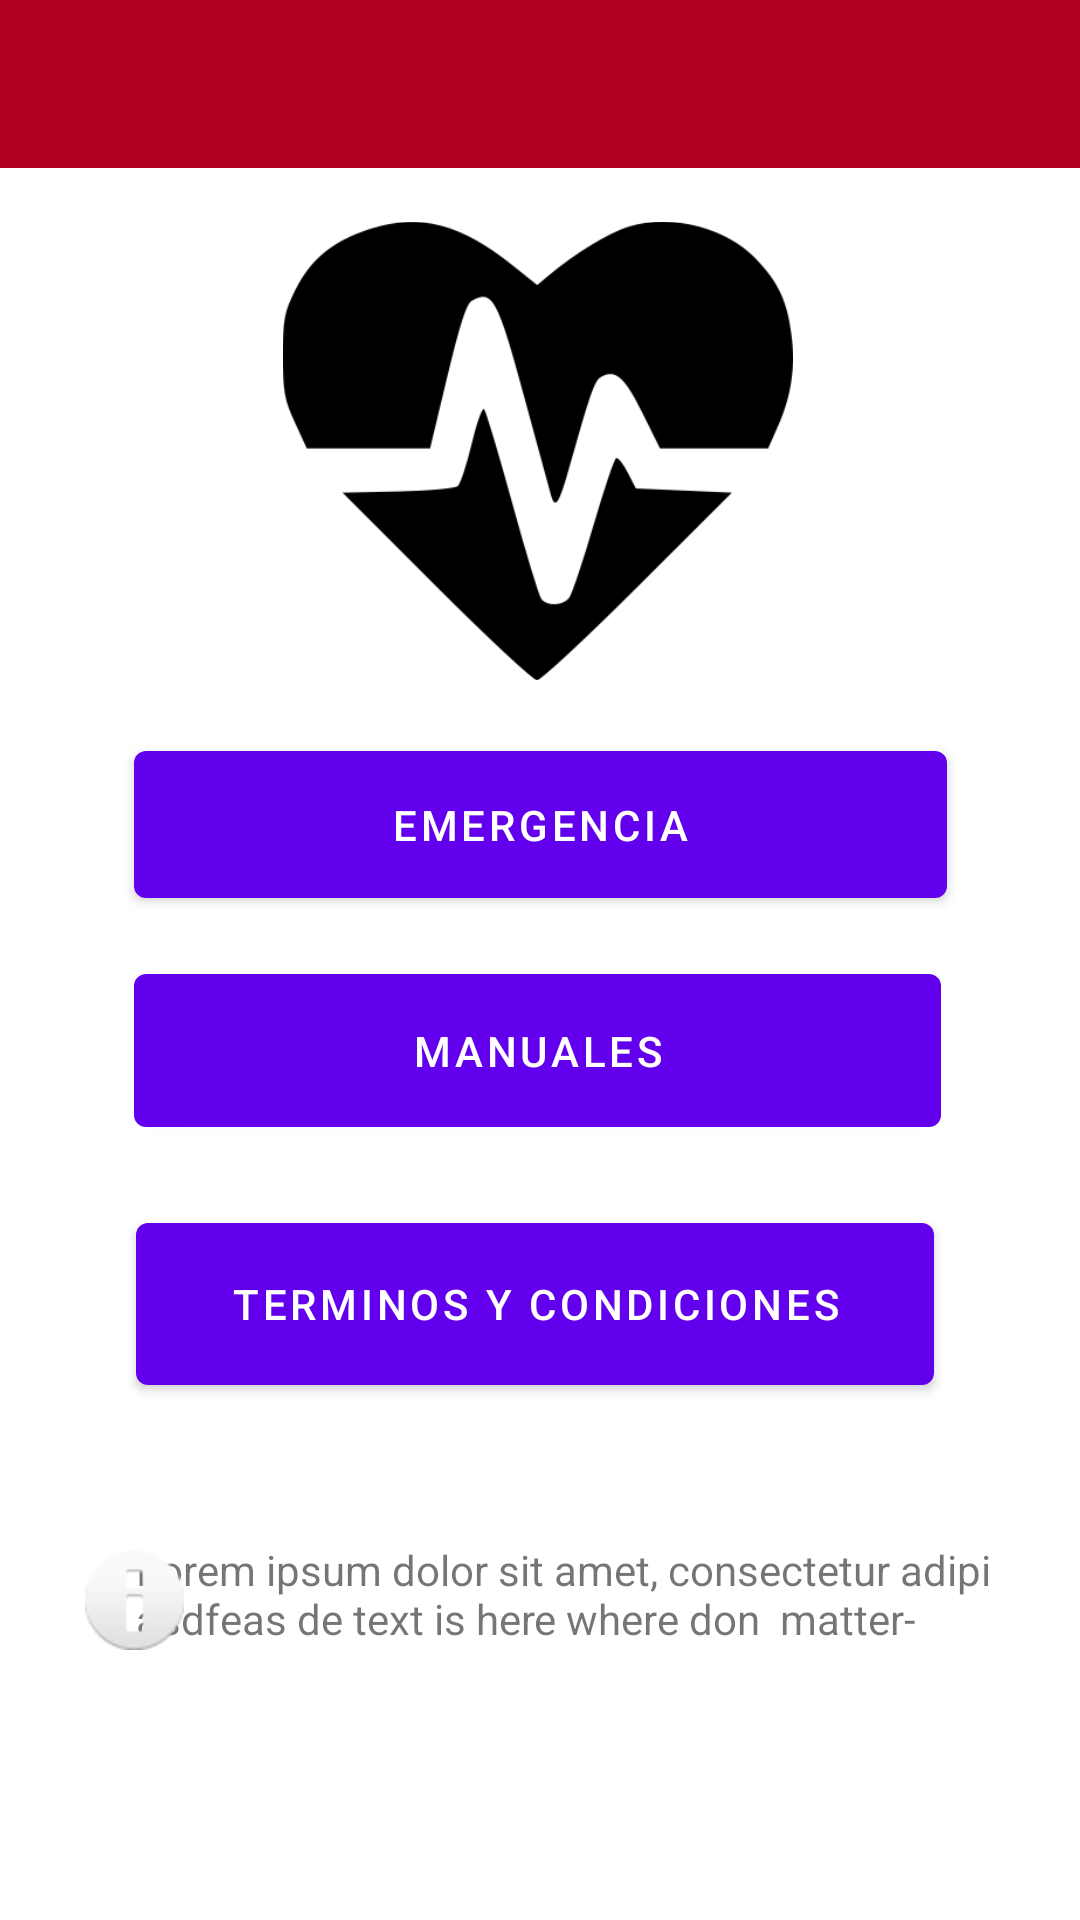

Layout XML and referenced resources for this Android screen:
<!-- AndroidManifest.xml: application theme Theme.ProyectoMercy -->
<!-- res/layout/activity_menu_principal.xml -->
<?xml version="1.0" encoding="utf-8"?>
<androidx.constraintlayout.widget.ConstraintLayout xmlns:android="http://schemas.android.com/apk/res/android"
    xmlns:app="http://schemas.android.com/apk/res-auto"
    xmlns:tools="http://schemas.android.com/tools"
    android:layout_width="match_parent"
    android:layout_height="match_parent"
    tools:context=".menuPrincipal">


    <TextView
        android:id="@+id/textView2"
        android:layout_width="291dp"
        android:layout_height="46dp"
        android:text="Lorem ipsum dolor sit amet, consectetur adipi asdfeas de text is here where don  matter-"
        android:textAlignment="viewStart"
        app:layout_constraintBottom_toBottomOf="parent"
        app:layout_constraintEnd_toEndOf="parent"
        app:layout_constraintHorizontal_bias="0.658"
        app:layout_constraintStart_toStartOf="parent"
        app:layout_constraintTop_toTopOf="parent"
        app:layout_constraintVertical_bias="0.865" />

    <ImageView
        android:id="@+id/imageView4"
        android:layout_width="33dp"
        android:layout_height="37dp"
        app:layout_constraintBottom_toBottomOf="parent"
        app:layout_constraintEnd_toEndOf="parent"
        app:layout_constraintHorizontal_bias="0.087"
        app:layout_constraintStart_toStartOf="parent"
        app:layout_constraintTop_toTopOf="parent"
        app:layout_constraintVertical_bias="0.854"
        app:srcCompat="@android:drawable/ic_dialog_info" />

    <ImageView
        android:id="@+id/imageView3"
        android:layout_width="170dp"
        android:layout_height="162dp"
        app:layout_constraintBottom_toBottomOf="parent"
        app:layout_constraintEnd_toEndOf="parent"
        app:layout_constraintHorizontal_bias="0.497"
        app:layout_constraintStart_toStartOf="parent"
        app:layout_constraintTop_toTopOf="parent"
        app:layout_constraintVertical_bias="0.145"
        app:srcCompat="@mipmap/logo" />

    <Button
        android:id="@+id/button4"
        android:layout_width="271dp"
        android:layout_height="61dp"
        android:text="Emergencia"
        app:layout_constraintBottom_toBottomOf="parent"
        app:layout_constraintEnd_toEndOf="parent"
        app:layout_constraintStart_toStartOf="parent"
        app:layout_constraintTop_toTopOf="parent"
        app:layout_constraintVertical_bias="0.422" />

    <Button
        android:id="@+id/button5"
        android:layout_width="269dp"
        android:layout_height="63dp"
        android:text="Manuales"
        app:layout_constraintBottom_toBottomOf="parent"
        app:layout_constraintEnd_toEndOf="parent"
        app:layout_constraintHorizontal_bias="0.492"
        app:layout_constraintStart_toStartOf="parent"
        app:layout_constraintTop_toTopOf="parent"
        app:layout_constraintVertical_bias="0.552" />

    <Button
        android:id="@+id/button6"
        android:layout_width="266dp"
        android:layout_height="66dp"
        android:text="Terminos y condiciones"
        app:layout_constraintBottom_toBottomOf="parent"
        app:layout_constraintEnd_toEndOf="parent"
        app:layout_constraintHorizontal_bias="0.482"
        app:layout_constraintStart_toStartOf="parent"
        app:layout_constraintTop_toTopOf="parent"
        app:layout_constraintVertical_bias="0.7" />

    <androidx.appcompat.widget.Toolbar
        android:id="@+id/toolbar"
        android:layout_width="match_parent"
        android:layout_height="wrap_content"
        android:background="@color/design_default_color_error"
        android:minHeight="?attr/actionBarSize"
        android:theme="?attr/actionBarTheme"
        app:layout_constraintBottom_toBottomOf="parent"
        app:layout_constraintEnd_toEndOf="parent"
        app:layout_constraintHorizontal_bias="0.0"
        app:layout_constraintStart_toStartOf="parent"
        app:layout_constraintTop_toTopOf="parent"
        app:layout_constraintVertical_bias="0.0" />

</androidx.constraintlayout.widget.ConstraintLayout>
<!-- resources referenced by this layout -->
<resources>
  <!-- mipmap logo: png bitmap (mipmap-xxhdpi, 11240 bytes) -->
  <style name="Theme.ProyectoMercy" parent="Theme.MaterialComponents.DayNight.DarkActionBar">
          
          <item name="colorPrimary">@color/purple_500</item>
          <item name="colorPrimaryVariant">@color/purple_700</item>
          <item name="colorOnPrimary">@color/white</item>
          
          <item name="colorSecondary">@color/teal_200</item>
          <item name="colorSecondaryVariant">@color/teal_700</item>
          <item name="colorOnSecondary">@color/black</item>
          
          <item name="android:statusBarColor" tools:targetApi="l">?attr/colorPrimaryVariant</item>
          
      </style>
  <!-- not gathered from this repository: default colours our renderer supplied (Android Studio template values) -->
  <color name="purple_500">#FF6200EE</color>
  <color name="purple_700">#FF3700B3</color>
  <color name="teal_200">#FF03DAC5</color>
  <color name="teal_700">#FF018786</color>
  <color name="black">#FF000000</color>
  <color name="white">#FFFFFFFF</color>
</resources>
